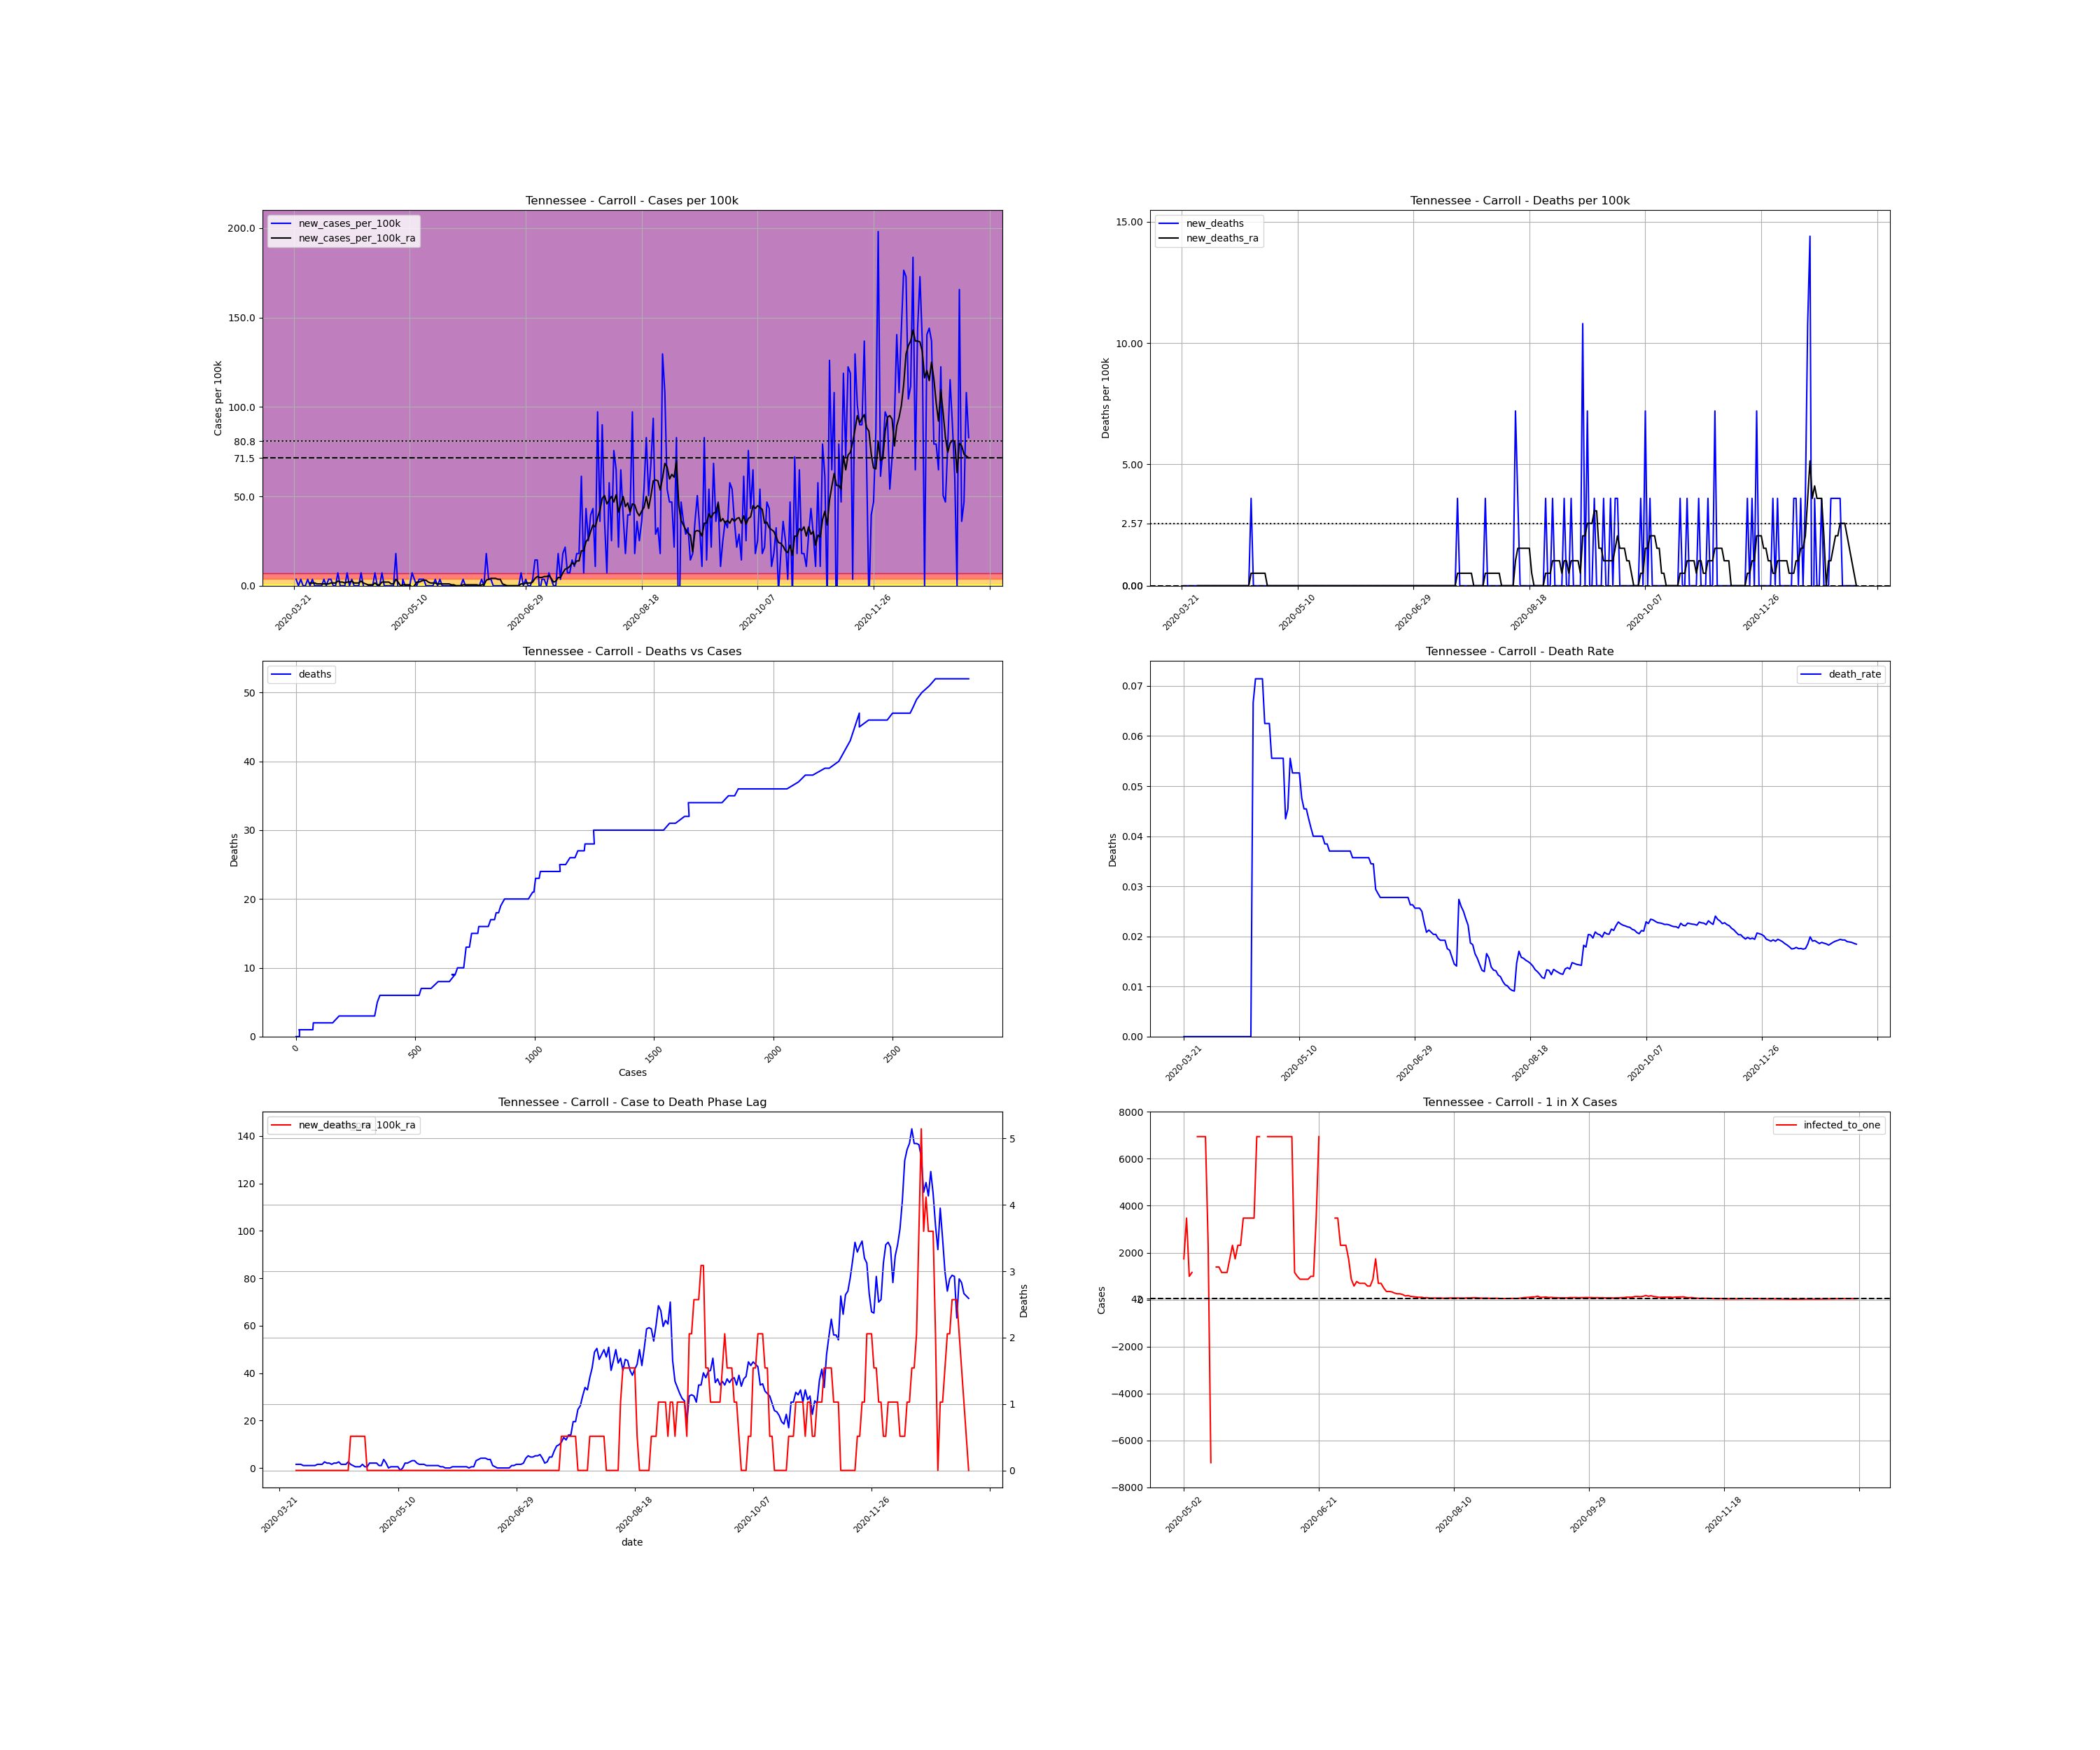

Source data for this figure (header and first rows):
, date, county, state, fips, cases, deaths, COUNTY, STNAME, CTYNAME, POPESTIMATE2019, cases_per_100k, deaths_per_100k, death_rate, new_cases, new_cases_per_100k, new_deaths, new_cases_per_100k_ra, new_deaths_ra, active_cases, infected_to_one
295644, 2020-03-21, Carroll, Tennessee, 47017, 1, 0.0, 17, Tennessee, Carroll, 27767, 3.601, 0.0, 0.0, , , , , , , 
295645, 2020-03-22, Carroll, Tennessee, 47017, 2, 0.0, 17, Tennessee, Carroll, 27767, 7.203, 0.0, 0.0, 1.0, 3.601, 0.0, , , , 
295646, 2020-03-23, Carroll, Tennessee, 47017, 2, 0.0, 17, Tennessee, Carroll, 27767, 7.203, 0.0, 0.0, 0.0, 0.0, 0.0, , , , 
295647, 2020-03-24, Carroll, Tennessee, 47017, 3, 0.0, 17, Tennessee, Carroll, 27767, 10.8, 0.0, 0.0, 1.0, 3.601, 0.0, , , , 
295648, 2020-03-25, Carroll, Tennessee, 47017, 3, 0.0, 17, Tennessee, Carroll, 27767, 10.8, 0.0, 0.0, 0.0, 0.0, 0.0, , , , 
295649, 2020-03-26, Carroll, Tennessee, 47017, 3, 0.0, 17, Tennessee, Carroll, 27767, 10.8, 0.0, 0.0, 0.0, 0.0, 0.0, , , , 
295650, 2020-03-27, Carroll, Tennessee, 47017, 4, 0.0, 17, Tennessee, Carroll, 27767, 14.41, 0.0, 0.0, 1.0, 3.601, 0.0, , , , 
295651, 2020-03-28, Carroll, Tennessee, 47017, 4, 0.0, 17, Tennessee, Carroll, 27767, 14.41, 0.0, 0.0, 0.0, 0.0, 0.0, 1.543, 0.0, , 
295652, 2020-03-29, Carroll, Tennessee, 47017, 5, 0.0, 17, Tennessee, Carroll, 27767, 18.01, 0.0, 0.0, 1.0, 3.601, 0.0, 1.543, 0.0, 4.0, 1735
295653, 2020-03-30, Carroll, Tennessee, 47017, 5, 0.0, 17, Tennessee, Carroll, 27767, 18.01, 0.0, 0.0, 0.0, 0.0, 0.0, 1.543, 0.0, 3.0, 2314
295654, 2020-03-31, Carroll, Tennessee, 47017, 5, 0.0, 17, Tennessee, Carroll, 27767, 18.01, 0.0, 0.0, 0.0, 0.0, 0.0, 1.029, 0.0, 3.0, 2314
295655, 2020-04-01, Carroll, Tennessee, 47017, 5, 0.0, 17, Tennessee, Carroll, 27767, 18.01, 0.0, 0.0, 0.0, 0.0, 0.0, 1.029, 0.0, 2.0, 3471
295656, 2020-04-02, Carroll, Tennessee, 47017, 5, 0.0, 17, Tennessee, Carroll, 27767, 18.01, 0.0, 0.0, 0.0, 0.0, 0.0, 1.029, 0.0, 2.0, 3471
295657, 2020-04-03, Carroll, Tennessee, 47017, 6, 0.0, 17, Tennessee, Carroll, 27767, 21.61, 0.0, 0.0, 1.0, 3.601, 0.0, 1.029, 0.0, 3.0, 2314
295658, 2020-04-04, Carroll, Tennessee, 47017, 6, 0.0, 17, Tennessee, Carroll, 27767, 21.61, 0.0, 0.0, 0.0, 0.0, 0.0, 1.029, 0.0, 2.0, 3471
295659, 2020-04-05, Carroll, Tennessee, 47017, 7, 0.0, 17, Tennessee, Carroll, 27767, 25.21, 0.0, 0.0, 1.0, 3.601, 0.0, 1.029, 0.0, 3.0, 2314
295660, 2020-04-06, Carroll, Tennessee, 47017, 8, 0.0, 17, Tennessee, Carroll, 27767, 28.81, 0.0, 0.0, 1.0, 3.601, 0.0, 1.543, 0.0, 3.0, 2314
295661, 2020-04-07, Carroll, Tennessee, 47017, 8, 0.0, 17, Tennessee, Carroll, 27767, 28.81, 0.0, 0.0, 0.0, 0.0, 0.0, 1.543, 0.0, 3.0, 2314
295662, 2020-04-08, Carroll, Tennessee, 47017, 8, 0.0, 17, Tennessee, Carroll, 27767, 28.81, 0.0, 0.0, 0.0, 0.0, 0.0, 1.543, 0.0, 3.0, 2314
295663, 2020-04-09, Carroll, Tennessee, 47017, 10, 0.0, 17, Tennessee, Carroll, 27767, 36.01, 0.0, 0.0, 2.0, 7.203, 0.0, 2.572, 0.0, 5.0, 1388
295664, 2020-04-10, Carroll, Tennessee, 47017, 10, 0.0, 17, Tennessee, Carroll, 27767, 36.01, 0.0, 0.0, 0.0, 0.0, 0.0, 2.058, 0.0, 5.0, 1388
295665, 2020-04-11, Carroll, Tennessee, 47017, 10, 0.0, 17, Tennessee, Carroll, 27767, 36.01, 0.0, 0.0, 0.0, 0.0, 0.0, 2.058, 0.0, 4.0, 1735
295666, 2020-04-12, Carroll, Tennessee, 47017, 10, 0.0, 17, Tennessee, Carroll, 27767, 36.01, 0.0, 0.0, 0.0, 0.0, 0.0, 1.543, 0.0, 4.0, 1735
295667, 2020-04-13, Carroll, Tennessee, 47017, 12, 0.0, 17, Tennessee, Carroll, 27767, 43.22, 0.0, 0.0, 2.0, 7.203, 0.0, 2.058, 0.0, 5.0, 1388
295668, 2020-04-14, Carroll, Tennessee, 47017, 12, 0.0, 17, Tennessee, Carroll, 27767, 43.22, 0.0, 0.0, 0.0, 0.0, 0.0, 2.058, 0.0, 4.0, 1735
295669, 2020-04-15, Carroll, Tennessee, 47017, 13, 0.0, 17, Tennessee, Carroll, 27767, 46.82, 0.0, 0.0, 1.0, 3.601, 0.0, 2.572, 0.0, 5.0, 1388
295670, 2020-04-16, Carroll, Tennessee, 47017, 13, 0.0, 17, Tennessee, Carroll, 27767, 46.82, 0.0, 0.0, 0.0, 0.0, 0.0, 1.543, 0.0, 5.0, 1388
295671, 2020-04-17, Carroll, Tennessee, 47017, 13, 0.0, 17, Tennessee, Carroll, 27767, 46.82, 0.0, 0.0, 0.0, 0.0, 0.0, 1.543, 0.0, 3.0, 2314
295672, 2020-04-18, Carroll, Tennessee, 47017, 13, 0.0, 17, Tennessee, Carroll, 27767, 46.82, 0.0, 0.0, 0.0, 0.0, 0.0, 1.543, 0.0, 3.0, 2314
295673, 2020-04-19, Carroll, Tennessee, 47017, 15, 0.0, 17, Tennessee, Carroll, 27767, 54.02, 0.0, 0.0, 2.0, 7.203, 0.0, 2.572, 0.0, 5.0, 1388
295674, 2020-04-20, Carroll, Tennessee, 47017, 15, 1.0, 17, Tennessee, Carroll, 27767, 54.02, 3.601, 0.06667, 0.0, 0.0, 3.601, 1.543, 0.5145, 5.0, 1388
295675, 2020-04-21, Carroll, Tennessee, 47017, 14, 1.0, 17, Tennessee, Carroll, 27767, 50.42, 3.601, 0.07143, -1.0, -3.601, 0.0, 1.029, 0.5145, 2.0, 3471
295676, 2020-04-22, Carroll, Tennessee, 47017, 14, 1.0, 17, Tennessee, Carroll, 27767, 50.42, 3.601, 0.07143, 0.0, 0.0, 0.0, 0.5145, 0.5145, 2.0, 3471
295677, 2020-04-23, Carroll, Tennessee, 47017, 14, 1.0, 17, Tennessee, Carroll, 27767, 50.42, 3.601, 0.07143, 0.0, 0.0, 0.0, 0.5145, 0.5145, 1.0, 6942
295678, 2020-04-24, Carroll, Tennessee, 47017, 14, 1.0, 17, Tennessee, Carroll, 27767, 50.42, 3.601, 0.07143, 0.0, 0.0, 0.0, 0.5145, 0.5145, 1.0, 6942
295679, 2020-04-25, Carroll, Tennessee, 47017, 16, 1.0, 17, Tennessee, Carroll, 27767, 57.62, 3.601, 0.0625, 2.0, 7.203, 0.0, 1.543, 0.5145, 3.0, 2314
295680, 2020-04-26, Carroll, Tennessee, 47017, 16, 1.0, 17, Tennessee, Carroll, 27767, 57.62, 3.601, 0.0625, 0.0, 0.0, 0.0, 0.5145, 0.5145, 3.0, 2314
295681, 2020-04-27, Carroll, Tennessee, 47017, 16, 1.0, 17, Tennessee, Carroll, 27767, 57.62, 3.601, 0.0625, 0.0, 0.0, 0.0, 0.5145, 0.0, 1.0, 6942
295682, 2020-04-28, Carroll, Tennessee, 47017, 18, 1.0, 17, Tennessee, Carroll, 27767, 64.83, 3.601, 0.05556, 2.0, 7.203, 0.0, 2.058, 0.0, 3.0, 2314
295683, 2020-04-29, Carroll, Tennessee, 47017, 18, 1.0, 17, Tennessee, Carroll, 27767, 64.83, 3.601, 0.05556, 0.0, 0.0, 0.0, 2.058, 0.0, 4.0, 1735
295684, 2020-04-30, Carroll, Tennessee, 47017, 18, 1.0, 17, Tennessee, Carroll, 27767, 64.83, 3.601, 0.05556, 0.0, 0.0, 0.0, 2.058, 0.0, 4.0, 1735
295685, 2020-05-01, Carroll, Tennessee, 47017, 18, 1.0, 17, Tennessee, Carroll, 27767, 64.83, 3.601, 0.05556, 0.0, 0.0, 0.0, 2.058, 0.0, 4.0, 1735
295686, 2020-05-02, Carroll, Tennessee, 47017, 18, 1.0, 17, Tennessee, Carroll, 27767, 64.83, 3.601, 0.05556, 0.0, 0.0, 0.0, 1.029, 0.0, 4.0, 1735
295687, 2020-05-03, Carroll, Tennessee, 47017, 18, 1.0, 17, Tennessee, Carroll, 27767, 64.83, 3.601, 0.05556, 0.0, 0.0, 0.0, 1.029, 0.0, 2.0, 3471
295688, 2020-05-04, Carroll, Tennessee, 47017, 23, 1.0, 17, Tennessee, Carroll, 27767, 82.83, 3.601, 0.04348, 5.0, 18.01, 0.0, 3.601, 0.0, 7.0, 991.7
295689, 2020-05-05, Carroll, Tennessee, 47017, 22, 1.0, 17, Tennessee, Carroll, 27767, 79.23, 3.601, 0.04545, -1.0, -3.601, 0.0, 2.058, 0.0, 6.0, 1157
295690, 2020-05-06, Carroll, Tennessee, 47017, 18, 1.0, 17, Tennessee, Carroll, 27767, 64.83, 3.601, 0.05556, -4.0, -14.41, 0.0, 0.0, 0.0, 0.0, inf
295691, 2020-05-07, Carroll, Tennessee, 47017, 19, 1.0, 17, Tennessee, Carroll, 27767, 68.43, 3.601, 0.05263, 1.0, 3.601, 0.0, 0.5145, 0.0, 1.0, 6942
295692, 2020-05-08, Carroll, Tennessee, 47017, 19, 1.0, 17, Tennessee, Carroll, 27767, 68.43, 3.601, 0.05263, 0.0, 0.0, 0.0, 0.5145, 0.0, 1.0, 6942
295693, 2020-05-09, Carroll, Tennessee, 47017, 19, 1.0, 17, Tennessee, Carroll, 27767, 68.43, 3.601, 0.05263, 0.0, 0.0, 0.0, 0.5145, 0.0, 1.0, 6942
295694, 2020-05-10, Carroll, Tennessee, 47017, 19, 1.0, 17, Tennessee, Carroll, 27767, 68.43, 3.601, 0.05263, 0.0, 0.0, 0.0, 0.5145, 0.0, 1.0, 6942
295695, 2020-05-11, Carroll, Tennessee, 47017, 21, 1.0, 17, Tennessee, Carroll, 27767, 75.63, 3.601, 0.04762, 2.0, 7.203, 0.0, -1.029, 0.0, 3.0, 2314
295696, 2020-05-12, Carroll, Tennessee, 47017, 22, 1.0, 17, Tennessee, Carroll, 27767, 79.23, 3.601, 0.04545, 1.0, 3.601, 0.0, 0.0, 0.0, -1.0, -6942
295697, 2020-05-13, Carroll, Tennessee, 47017, 22, 1.0, 17, Tennessee, Carroll, 27767, 79.23, 3.601, 0.04545, 0.0, 0.0, 0.0, 2.058, 0.0, 0.0, inf
295698, 2020-05-14, Carroll, Tennessee, 47017, 23, 1.0, 17, Tennessee, Carroll, 27767, 82.83, 3.601, 0.04348, 1.0, 3.601, 0.0, 2.058, 0.0, 5.0, 1388
295699, 2020-05-15, Carroll, Tennessee, 47017, 24, 1.0, 17, Tennessee, Carroll, 27767, 86.43, 3.601, 0.04167, 1.0, 3.601, 0.0, 2.572, 0.0, 5.0, 1388
295700, 2020-05-16, Carroll, Tennessee, 47017, 25, 1.0, 17, Tennessee, Carroll, 27767, 90.03, 3.601, 0.04, 1.0, 3.601, 0.0, 3.087, 0.0, 6.0, 1157
295701, 2020-05-17, Carroll, Tennessee, 47017, 25, 1.0, 17, Tennessee, Carroll, 27767, 90.03, 3.601, 0.04, 0.0, 0.0, 0.0, 3.087, 0.0, 6.0, 1157
295702, 2020-05-18, Carroll, Tennessee, 47017, 25, 1.0, 17, Tennessee, Carroll, 27767, 90.03, 3.601, 0.04, 0.0, 0.0, 0.0, 2.058, 0.0, 6.0, 1157
295703, 2020-05-19, Carroll, Tennessee, 47017, 25, 1.0, 17, Tennessee, Carroll, 27767, 90.03, 3.601, 0.04, 0.0, 0.0, 0.0, 1.543, 0.0, 4.0, 1735
... 232 more rows
